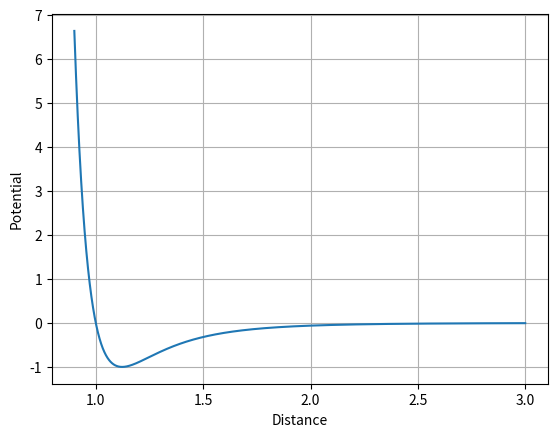

Reproduce this figure in Python. (Note: this script raises an exception after producing the figure.)
import numpy as np
import matplotlib.pyplot as plt
import os

def U(r, eps=1, sigma=1):
    return 4*eps*((sigma/r)**12 - (sigma/r)**6)

def main():
    r = np.linspace(0.9, 3, 10001)
    plt.plot(r, U(r))
    plt.xlabel('Distance')
    plt.ylabel('Potential')
    plt.grid()

if __name__ == '__main__':
    main()
    plt.savefig(os.path.join(os.getcwd(), 'figures/1_a_i.pdf'))
    plt.show()